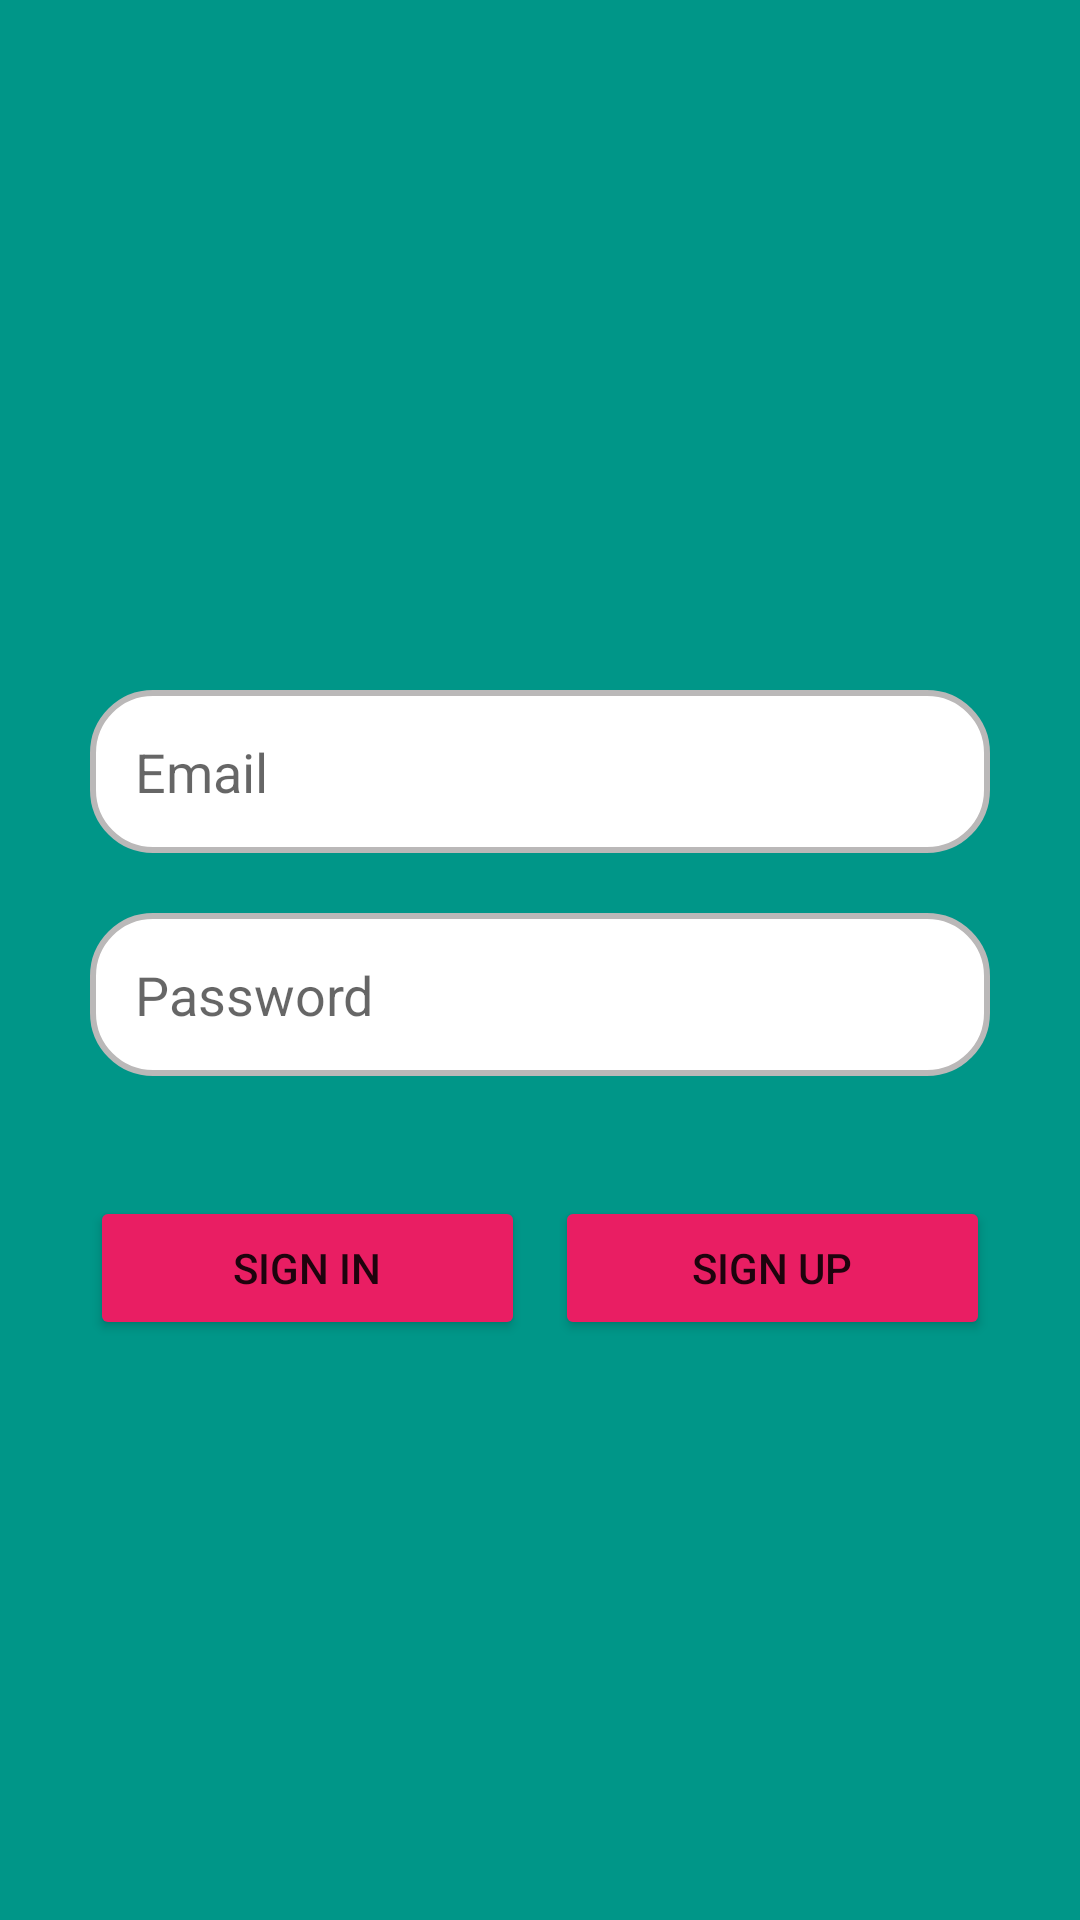

Here is an Android app screen rendered from its layout file. Give the layout XML and the strings, colors and styles it references.
<!-- AndroidManifest.xml: application theme Theme.MyAppMihir -->
<!-- res/layout/activity_linear.xml -->
<?xml version="1.0" encoding="utf-8"?>
<ScrollView xmlns:android="http://schemas.android.com/apk/res/android"
    xmlns:app="http://schemas.android.com/apk/res-auto"
    xmlns:tools="http://schemas.android.com/tools"
    android:layout_width="match_parent"
    android:layout_height="match_parent"
    android:background="#009688">

    <LinearLayout xmlns:android="http://schemas.android.com/apk/res/android"
        xmlns:app="http://schemas.android.com/apk/res-auto"
        xmlns:tools="http://schemas.android.com/tools"
        android:layout_width="match_parent"
        android:layout_height="match_parent"
        android:orientation="vertical"
        android:padding="30dp"
        tools:context=".LinearActivity">

        <ImageView
            android:layout_width="100dp"
            android:layout_height="100dp"
            android:layout_gravity="center"
            android:layout_marginTop="60dp"
            android:src="@drawable/homeicon" />


        <EditText
            android:id="@+id/edt_email"
            android:layout_width="match_parent"
            android:layout_height="wrap_content"
            android:layout_marginTop="40dp"
            android:background="@drawable/edt_bg"
            android:hint="Email"
            android:padding="15dp" />

        <EditText
            android:id="@+id/edt_password"
            android:layout_width="match_parent"
            android:layout_height="wrap_content"
            android:layout_marginTop="20dp"
            android:background="@drawable/edt_bg"
            android:hint="Password"
            android:padding="15dp" />


        <LinearLayout
            android:layout_width="match_parent"
            android:layout_height="wrap_content"
            android:layout_marginTop="40dp"
            android:orientation="horizontal">


            <Button
                android:id="@+id/btn_login"
                android:layout_width="0dp"
                android:layout_height="wrap_content"
                android:layout_marginRight="10dp"
                android:layout_weight="1"
                android:backgroundTint="#E91E63"
                android:text="sign In" />

            <Button
                android:id="@+id/btn_signUp"
                android:layout_width="0dp"
                android:layout_height="wrap_content"
                android:layout_weight="1"
                android:backgroundTint="#E91E63"
                android:text="sign Up" />
        </LinearLayout>

    </LinearLayout>

</ScrollView>
<!-- resources referenced by this layout -->
<resources>
  <!-- drawable edt_bg (drawable) -->
  <?xml version="1.0" encoding="utf-8"?>
  <shape xmlns:android="http://schemas.android.com/apk/res/android"
      android:shape="rectangle">
  
      <solid android:color="#fff"/>
      <corners android:radius="20dp"/>
      <stroke android:color="#BAB8B8" android:width="2dp"/>
  
  </shape>
  <style name="Theme.MyAppMihir" parent="Theme.MaterialComponents.DayNight.NoActionBar">
          
          <item name="colorPrimary">@color/purple_500</item>
          <item name="colorPrimaryVariant">@color/purple_700</item>
          <item name="colorOnPrimary">@color/white</item>
          
          <item name="colorSecondary">@color/teal_200</item>
          <item name="colorSecondaryVariant">@color/teal_700</item>
          <item name="colorOnSecondary">@color/black</item>
          
          <item name="android:statusBarColor" tools:targetApi="l">?attr/colorPrimaryVariant</item>
          
      </style>
  <!-- not gathered from this repository: default colours our renderer supplied (Android Studio template values) -->
  <color name="purple_500">#FF6200EE</color>
  <color name="purple_700">#FF3700B3</color>
  <color name="teal_200">#FF03DAC5</color>
  <color name="teal_700">#FF018786</color>
  <color name="black">#FF000000</color>
  <color name="white">#FFFFFFFF</color>
</resources>
